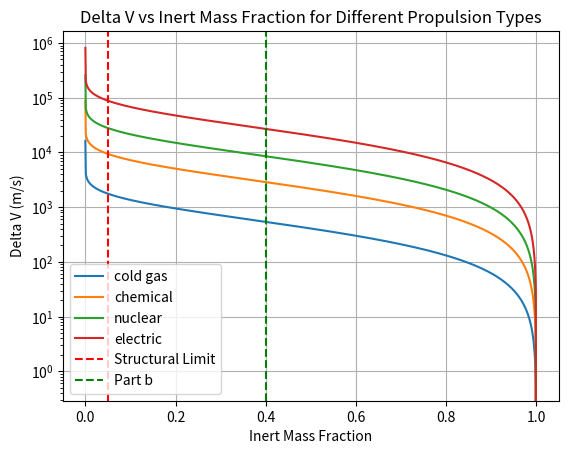

The script that saved this image:
# ╔═════════════════════════════════════════════════════════════╗
# ║                                                             ║
# ║        .o.       oooooooooooo ooooooooo.     .oooooo.       ║
# ║       .888.      `888'     `8 `888   `Y88.  d8P'  `Y8b      ║
# ║      .8"888.      888          888   .d88' 888      888     ║
# ║     .8' `888.     888oooo8     888ooo88P'  888      888     ║
# ║    .88ooo8888.    888    "     888`88b.    888      888     ║
# ║   .8'     `888.   888       o  888  `88b.  `88b    d88'     ║
# ║  o88o     o8888o o888ooooood8 o888o  o888o  `Y8bood8P'      ║
# ║                                                             ║
# ║                ── CALIFORNIA POLYTECHNIC ──                 ║
# ║                                                             ║
# ╠═════════════════════════════════════════════════════════════╣
# ║   Author      :  Henry Flushman                             ║
# ║   Course      :  AERO3304 - Propulsions                     ║
# ║                                                             ║
# ║   Assignment  :  Homework 3                                 ║
# ║   Date        :  September 23, 2026                         ║
# ╚═════════════════════════════════════════════════════════════╝


import numpy as np
import matplotlib.pyplot as plt


# === Config ================================

SPECIFIC_IMPULSE = {
    "cold gas": 60,
    "chemical": 320,
    "nuclear": 950,
    "electric": 3000,
}

INERT_MASS_FRACTION = np.linspace(1e-12, 1.0, 1000)

# ===========================================

# === Helper Functions ======================

def nonFeasibleDeltaV(propulsion_type, inert_mass_fraction, g0=9.80665):
    Isp = SPECIFIC_IMPULSE.get(propulsion_type)
    if Isp is None:
        return None
    return Isp * g0 * np.log(1 / inert_mass_fraction)

# ===========================================


# === Analysis ===============================

deltaV = {prop_type: [nonFeasibleDeltaV(prop_type, imf) for imf in INERT_MASS_FRACTION] for prop_type in SPECIFIC_IMPULSE}

plt.figure()
for prop_type, delta_v_values in deltaV.items():
    plt.semilogy(INERT_MASS_FRACTION, delta_v_values, label=prop_type)
plt.axvline(x=0.05, color='r', linestyle='--', label='Structural Limit')
plt.axvline(x=0.4, color='g', linestyle='--', label='Part b')
plt.xlabel("Inert Mass Fraction")
plt.ylabel("Delta V (m/s)")
plt.title("Delta V vs Inert Mass Fraction for Different Propulsion Types")
plt.legend()
plt.grid(True)
plt.show()

print({prop_type: nonFeasibleDeltaV(prop_type, 0.4) for prop_type in SPECIFIC_IMPULSE})

# ============================================
